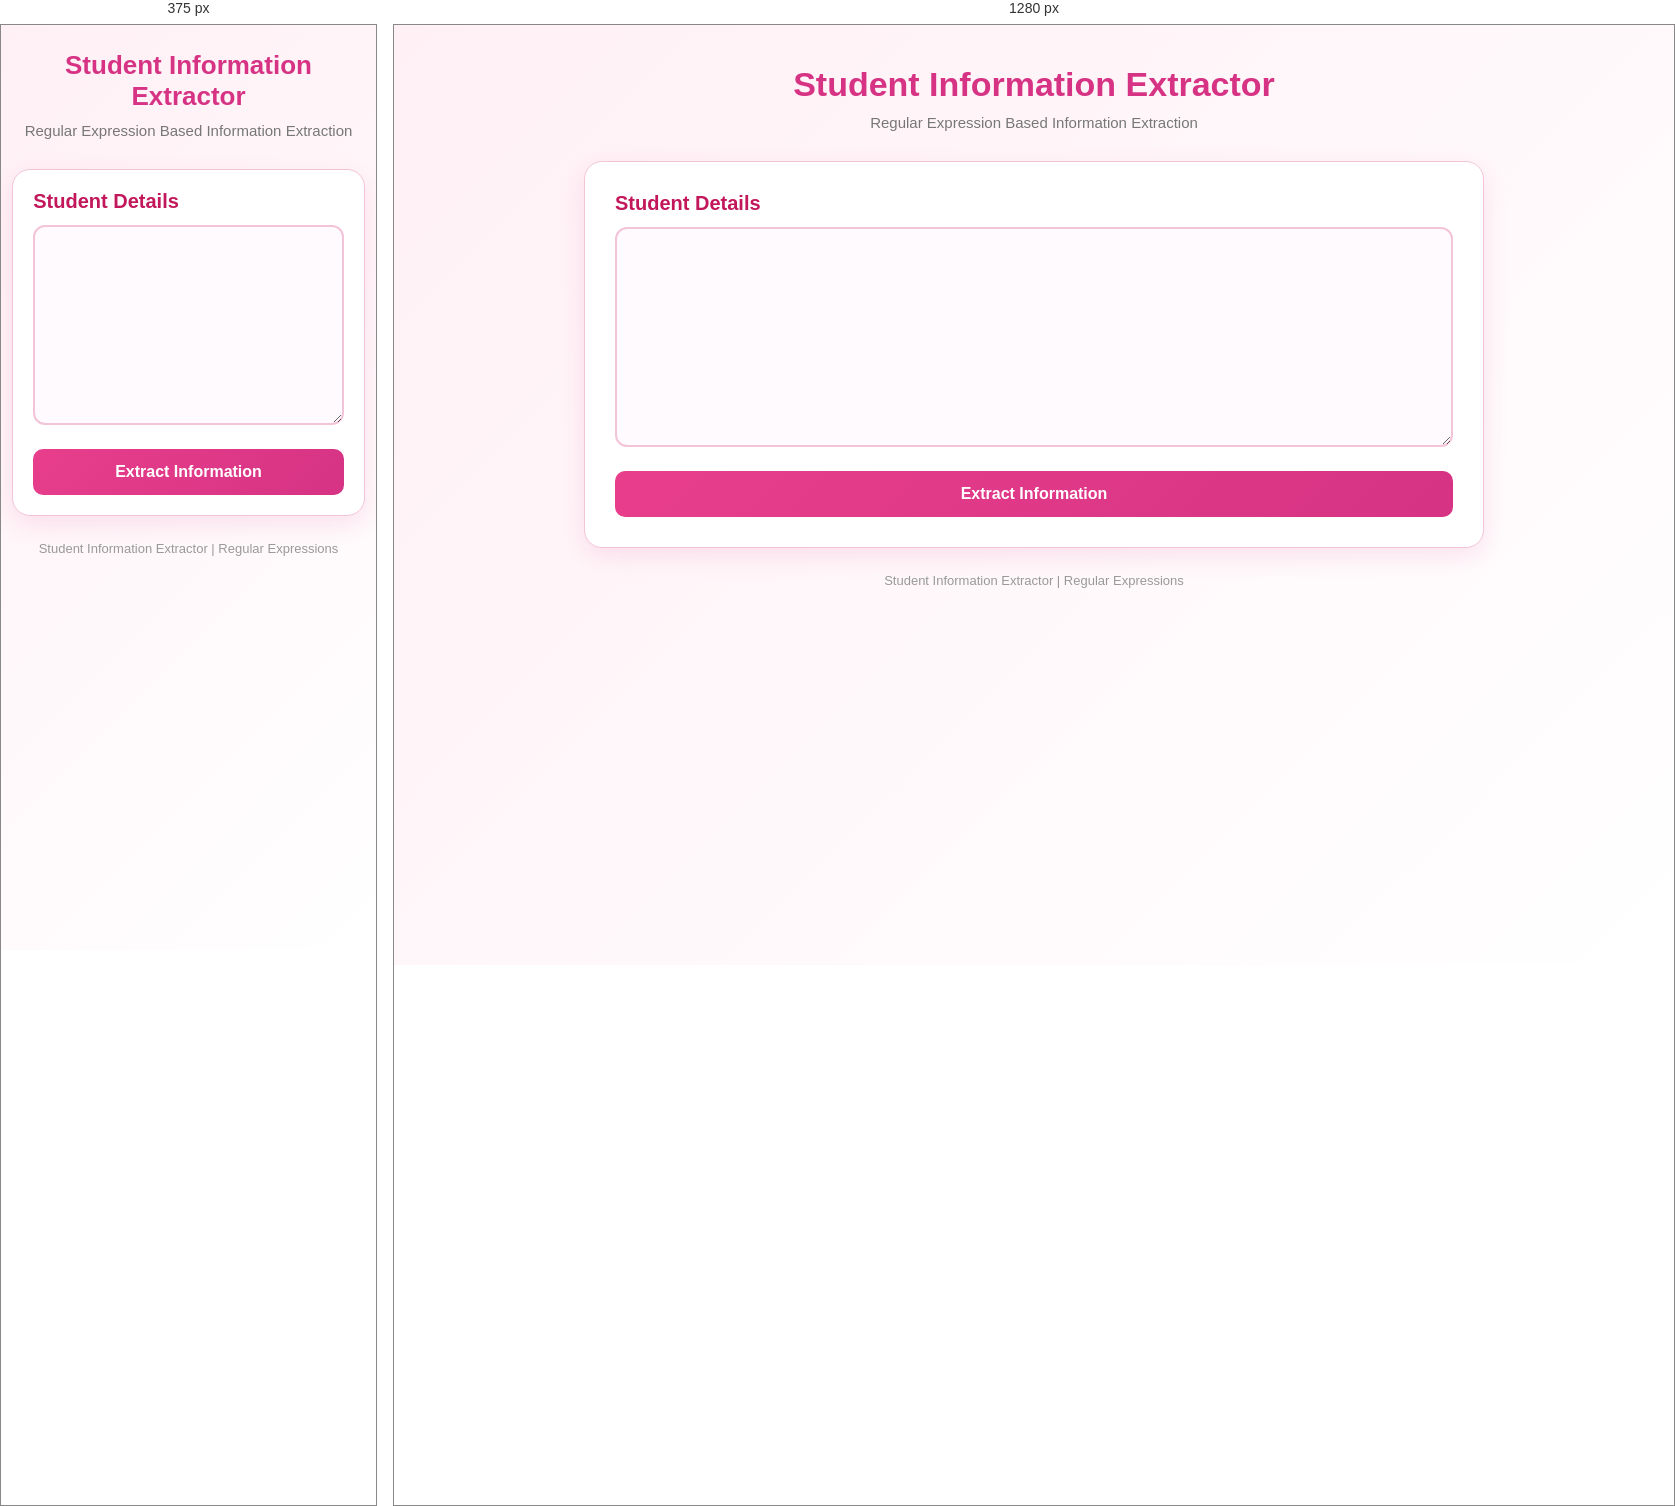
Rendered at 375 px and 1280 px, left to right.

<!-- file: index.html -->
<!DOCTYPE html>
<html lang="en">
<head>
    <meta charset="UTF-8">
    <meta name="viewport" content="width=device-width, initial-scale=1.0">

    <title>Student Information Extractor</title>

    <link rel="stylesheet" href="style.css">
</head>

<body>

    <main class="container">

        <header class="header">
            <h1>Student Information Extractor</h1>
            <p>Regular Expression Based Information Extraction</p>
        </header>

        <section class="input-section">

            <label for="inputText">Student Details</label>

            <textarea id="inputText" placeholder="Enter student information here..."> </textarea>

            <button type="button" onclick="processText()">
                Extract Information
            </button>

        </section>

        <section id="result" class="result"></section>

        <footer>
            <p>Student Information Extractor | Regular Expressions</p>
        </footer>

    </main>

    <script src="script.js"></script>

</body>
</html>

/* @media block from style.css */
@media (max-width: 600px) {

    .container {
        width: 94%;
        margin: 25px auto;
    }

    .header h1 {
        font-size: 26px;
    }

    .input-section,
    .result {
        padding: 20px;
    }

    textarea {
        height: 200px;
        font-size: 13px;
    }
}